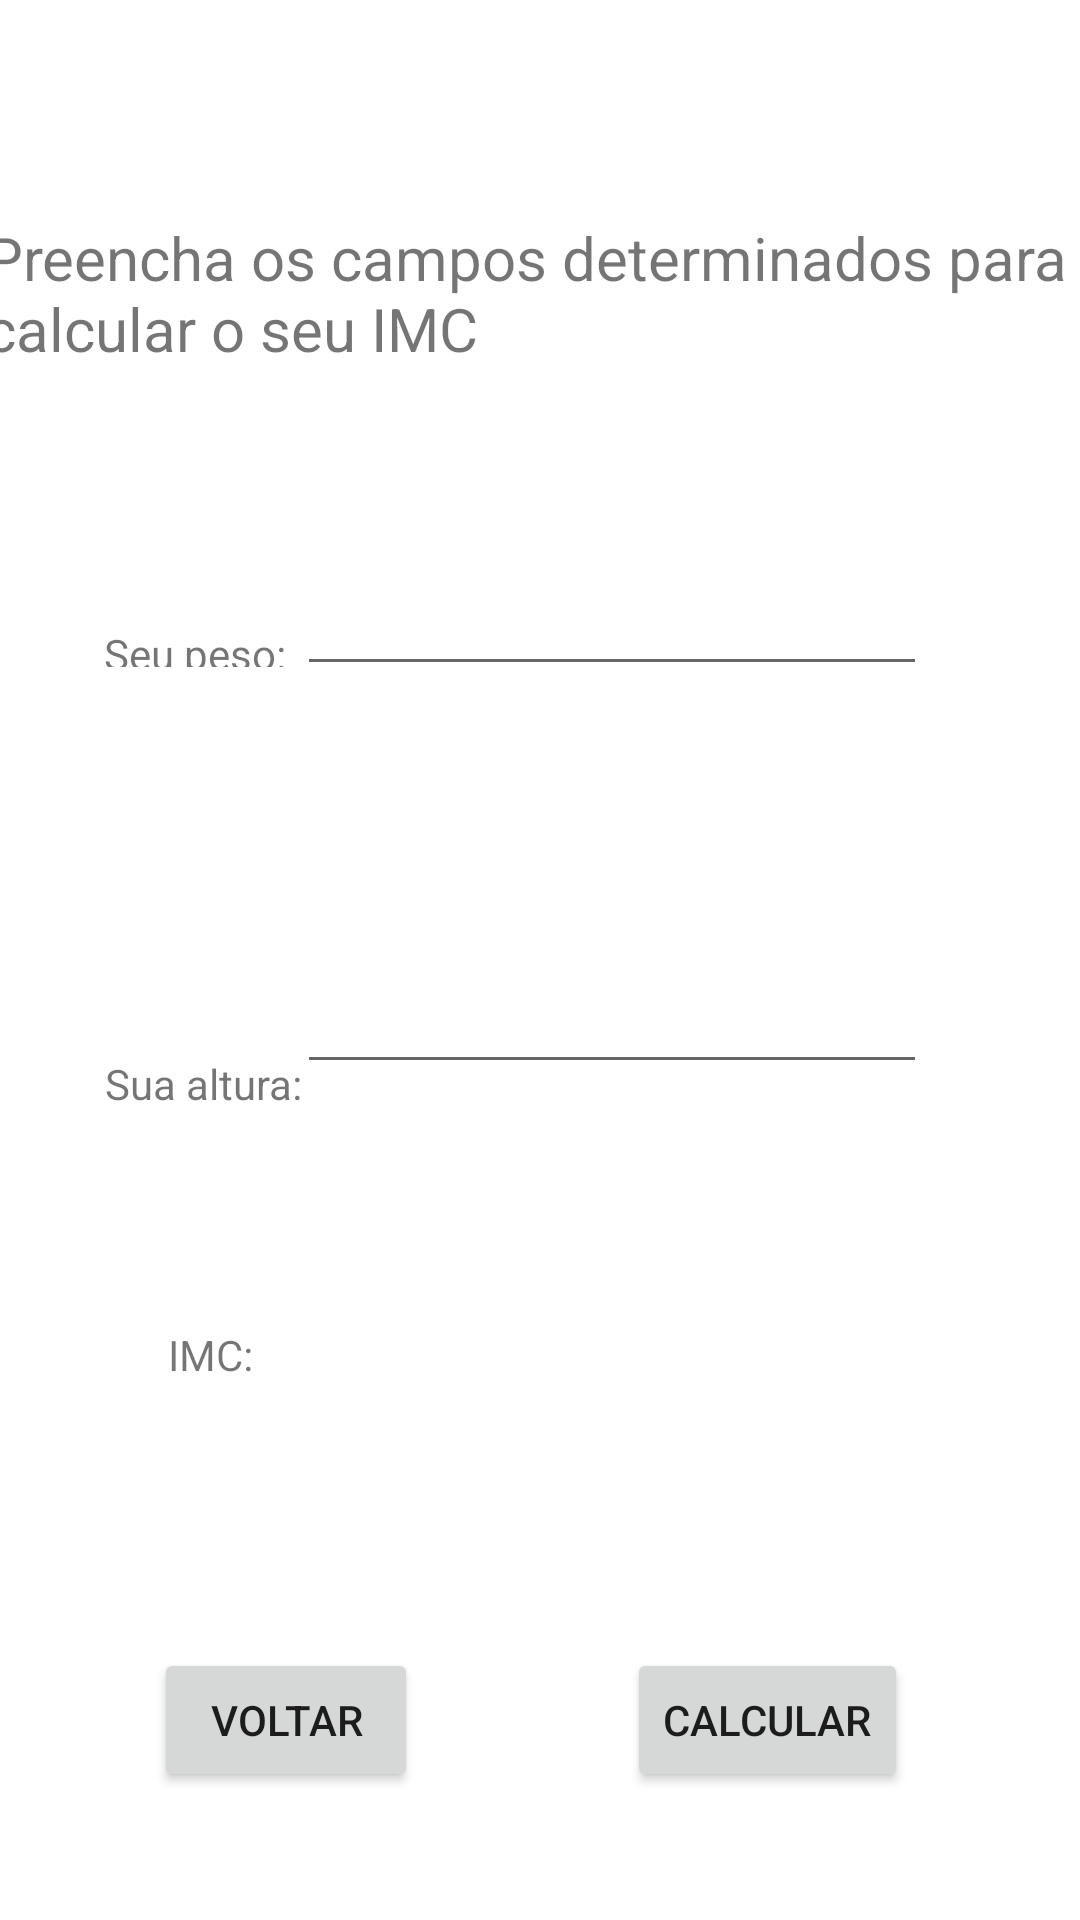

Here is an Android app screen rendered from its layout file. Give the layout XML and the strings, colors and styles it references.
<!-- AndroidManifest.xml: application theme Theme.BTN -->
<!-- res/layout/activity_tela_b4.xml -->
<?xml version="1.0" encoding="utf-8"?>
<androidx.constraintlayout.widget.ConstraintLayout xmlns:android="http://schemas.android.com/apk/res/android"
    xmlns:app="http://schemas.android.com/apk/res-auto"
    xmlns:tools="http://schemas.android.com/tools"
    android:layout_width="match_parent"
    android:layout_height="match_parent"
    tools:context=".Imc_B4">

    <Button
        android:id="@+id/btnV4"
        android:layout_width="wrap_content"
        android:layout_height="wrap_content"
        android:text="Voltar"
        app:layout_constraintBottom_toBottomOf="parent"
        app:layout_constraintEnd_toEndOf="parent"
        app:layout_constraintHorizontal_bias="0.189"
        app:layout_constraintStart_toStartOf="parent"
        app:layout_constraintTop_toTopOf="parent"
        app:layout_constraintVertical_bias="0.928" />

    <TextView
        android:id="@+id/textView10"
        android:layout_width="371dp"
        android:layout_height="61dp"
        android:text="Preencha os campos determinados para calcular o seu IMC"
        android:textSize="20sp"
        app:layout_constraintBottom_toBottomOf="parent"
        app:layout_constraintEnd_toEndOf="parent"
        app:layout_constraintStart_toStartOf="parent"
        app:layout_constraintTop_toTopOf="parent"
        app:layout_constraintVertical_bias="0.125" />

    <EditText
        android:id="@+id/etPeso"
        android:layout_width="wrap_content"
        android:layout_height="wrap_content"
        android:ems="10"
        android:inputType="phone"
        app:layout_constraintBottom_toBottomOf="parent"
        app:layout_constraintEnd_toEndOf="parent"
        app:layout_constraintHorizontal_bias="0.661"
        app:layout_constraintStart_toStartOf="parent"
        app:layout_constraintTop_toBottomOf="@+id/textView10"
        app:layout_constraintVertical_bias="0.116" />

    <TextView
        android:id="@+id/textView13"
        android:layout_width="wrap_content"
        android:layout_height="wrap_content"
        android:layout_marginTop="112dp"
        android:text="Sua altura: "
        app:layout_constraintBottom_toBottomOf="parent"
        app:layout_constraintEnd_toEndOf="parent"
        app:layout_constraintHorizontal_bias="0.12"
        app:layout_constraintStart_toStartOf="parent"
        app:layout_constraintTop_toBottomOf="@+id/textView12"
        app:layout_constraintVertical_bias="0.06" />

    <TextView
        android:id="@+id/textView12"
        android:layout_width="65dp"
        android:layout_height="14dp"
        android:text="Seu peso:"
        app:layout_constraintBottom_toBottomOf="parent"
        app:layout_constraintEnd_toEndOf="parent"
        app:layout_constraintHorizontal_bias="0.118"
        app:layout_constraintStart_toStartOf="parent"
        app:layout_constraintTop_toTopOf="parent"
        app:layout_constraintVertical_bias="0.333" />

    <EditText
        android:id="@+id/etAltura"
        android:layout_width="wrap_content"
        android:layout_height="wrap_content"
        android:ems="10"
        android:inputType="phone"
        app:layout_constraintBottom_toBottomOf="parent"
        app:layout_constraintEnd_toEndOf="parent"
        app:layout_constraintHorizontal_bias="0.661"
        app:layout_constraintStart_toStartOf="parent"
        app:layout_constraintTop_toBottomOf="@+id/etPeso"
        app:layout_constraintVertical_bias="0.247" />

    <TextView
        android:id="@+id/txtResult"
        android:layout_width="119dp"
        android:layout_height="46dp"
        app:layout_constraintBottom_toBottomOf="parent"
        app:layout_constraintEnd_toEndOf="parent"
        app:layout_constraintHorizontal_bias="0.455"
        app:layout_constraintStart_toStartOf="parent"
        app:layout_constraintTop_toTopOf="parent"
        app:layout_constraintVertical_bias="0.74" />

    <TextView
        android:id="@+id/txtIMC"
        android:layout_width="wrap_content"
        android:layout_height="wrap_content"
        android:text="IMC:"
        app:layout_constraintBottom_toBottomOf="parent"
        app:layout_constraintEnd_toEndOf="parent"
        app:layout_constraintHorizontal_bias="0.169"
        app:layout_constraintStart_toStartOf="parent"
        app:layout_constraintTop_toTopOf="parent"
        app:layout_constraintVertical_bias="0.712" />

    <Button
        android:id="@+id/btnCalc"
        android:layout_width="wrap_content"
        android:layout_height="wrap_content"
        android:text="Calcular"
        app:layout_constraintBottom_toBottomOf="parent"
        app:layout_constraintEnd_toEndOf="parent"
        app:layout_constraintHorizontal_bias="0.785"
        app:layout_constraintStart_toStartOf="parent"
        app:layout_constraintTop_toTopOf="parent"
        app:layout_constraintVertical_bias="0.928" />
</androidx.constraintlayout.widget.ConstraintLayout>
<!-- resources referenced by this layout -->
<resources>
  <style name="Theme.BTN" parent="Theme.MaterialComponents.DayNight.DarkActionBar">
          
          <item name="colorPrimary">@color/purple_500</item>
          <item name="colorPrimaryVariant">@color/purple_700</item>
          <item name="colorOnPrimary">@color/white</item>
          
          <item name="colorSecondary">@color/teal_200</item>
          <item name="colorSecondaryVariant">@color/teal_700</item>
          <item name="colorOnSecondary">@color/black</item>
          
          <item name="android:statusBarColor">?attr/colorPrimaryVariant</item>
          
      </style>
  <!-- not gathered from this repository: default colours our renderer supplied (Android Studio template values) -->
  <color name="purple_500">#FF6200EE</color>
  <color name="purple_700">#FF3700B3</color>
  <color name="teal_200">#FF03DAC5</color>
  <color name="teal_700">#FF018786</color>
  <color name="black">#FF000000</color>
  <color name="white">#FFFFFFFF</color>
</resources>
